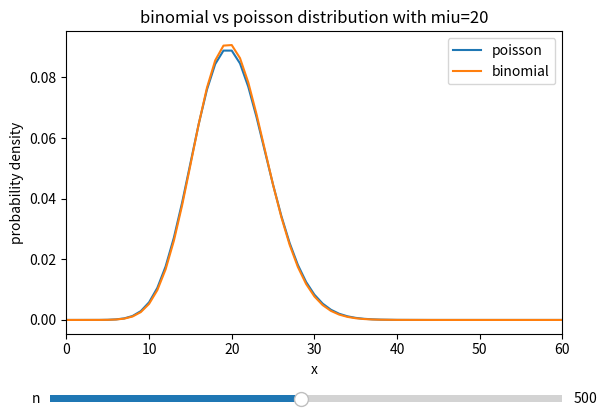

Write Python code to recreate this figure.
# This program compares how binomial and poisson distribution differ with the constant
# expected value, but different sample size n
import numpy as np
import matplotlib.pyplot as plt
from matplotlib.widgets import Slider
from scipy.stats import poisson, binom

miu = 20
n = 500
x = np.arange(0, n, 1)
fig, ax = plt.subplots()
p_poisson, = ax.plot(x, poisson.pmf(x, mu=miu), label='poisson')
p_binomial = ax.plot(x, binom.pmf(x, n, miu/n), label='binomial')
ax.set_xlim([0, 3*miu])  # we are only looking at changes around the center

ax.set_xlabel('x')
ax.set_ylabel('probability density')

# set slider position
fig.subplots_adjust(bottom=0.25)
n_ax = fig.add_axes([0.1, 0.1, 0.8, 0.03])

n_slider = Slider(ax=n_ax, label='n', valmin=miu, valmax=1000, valstep=1 ,valinit=n)

# This will change the binomial graph based on the slider output
def update(val):
    p_binomial[0].set_ydata(binom.pmf(x, val, miu/val))
    fig.canvas.draw_idle()

n_slider.on_changed(update)
ax.legend(loc='upper right')
ax.set_title('binomial vs poisson distribution with miu={}'.format(miu))
plt.show()